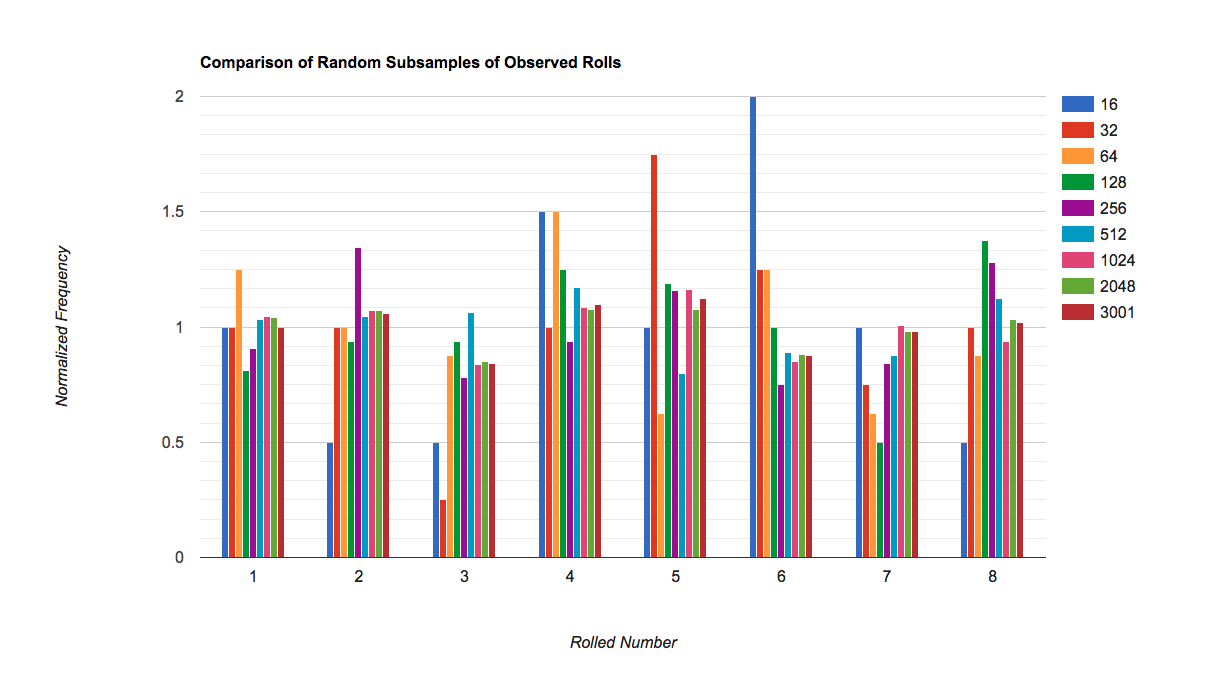

The table this chart was drawn from, first rows:
N, 16, 32, 64, 128, 256, 512, 1024, 2048, 3001
1, 1.0, 1.0, 1.25, 0.8125, 0.9062, 1.031, 1.047, 1.039, 0.9997
2, 0.5, 1.0, 1.0, 0.9375, 1.344, 1.047, 1.07, 1.07, 1.058
3, 0.5, 0.25, 0.875, 0.9375, 0.7812, 1.062, 0.8359, 0.8516, 0.8424
4, 1.5, 1.0, 1.5, 1.25, 0.9375, 1.172, 1.086, 1.074, 1.098
5, 1.0, 1.75, 0.625, 1.188, 1.156, 0.7969, 1.164, 1.074, 1.122
6, 2.0, 1.25, 1.25, 1.0, 0.75, 0.8906, 0.8516, 0.8789, 0.877
7, 1.0, 0.75, 0.625, 0.5, 0.8438, 0.875, 1.008, 0.9805, 0.981
8, 0.5, 1.0, 0.875, 1.375, 1.281, 1.125, 0.9375, 1.031, 1.021
